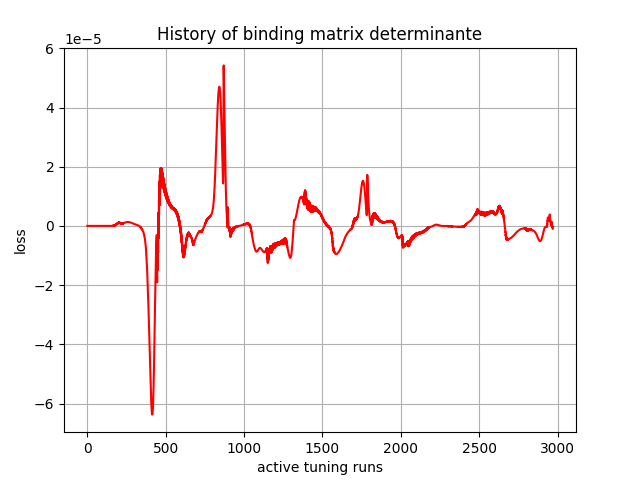

The file beside this chart, header and first rows:
, 0
0, -0.0
1, -0.0
2, -8e-45
3, 1.88924e-40
4, 1.3120535e-36
5, 6.395268e-34
6, 5.8891144e-32
7, 3.0560967e-30
8, 7.892593e-29
9, 1.0392235e-27
10, 1.1554584e-26
11, 9.631379e-26
12, 5.7414076e-25
13, 3.3302552e-24
14, 1.6920842e-23
15, 7.161e-23
16, 3.0348423e-22
17, 1.1652327e-21
18, 3.9886863e-21
19, 1.33214925e-20
20, 4.1240705e-20
21, 1.1762376e-19
22, 3.240792e-19
23, 8.317143e-19
24, 2.0118333e-18
25, 4.6828473e-18
26, 1.02205675e-17
27, 2.1491416e-17
28, 4.3079857e-17
29, 8.397807e-17
30, 1.528781e-16
31, 2.8417124e-16
32, 4.7132995e-16
33, 8.6227943e-16
34, 1.2833514e-15
35, 2.4162242e-15
36, 2.8651698e-15
37, 6.5673522e-15
38, 3.743019e-15
39, 2.086555e-14
40, -1.1896177e-14
41, 6.7682866e-14
42, -5.141492e-14
43, 1.1989072e-13
44, -7.914835e-14
45, 2.0330921e-13
46, -1.494784e-13
47, 3.367201e-13
48, -2.852634e-13
49, 5.03754e-13
50, -4.825286e-13
51, 7.2043527e-13
52, -7.9752307e-13
53, 9.808456e-13
54, -1.3323241e-12
55, 1.2427108e-12
56, -2.1105227e-12
57, 1.5062532e-12
58, -3.2986983e-12
59, 1.6669916e-12
... 2,910 more rows
